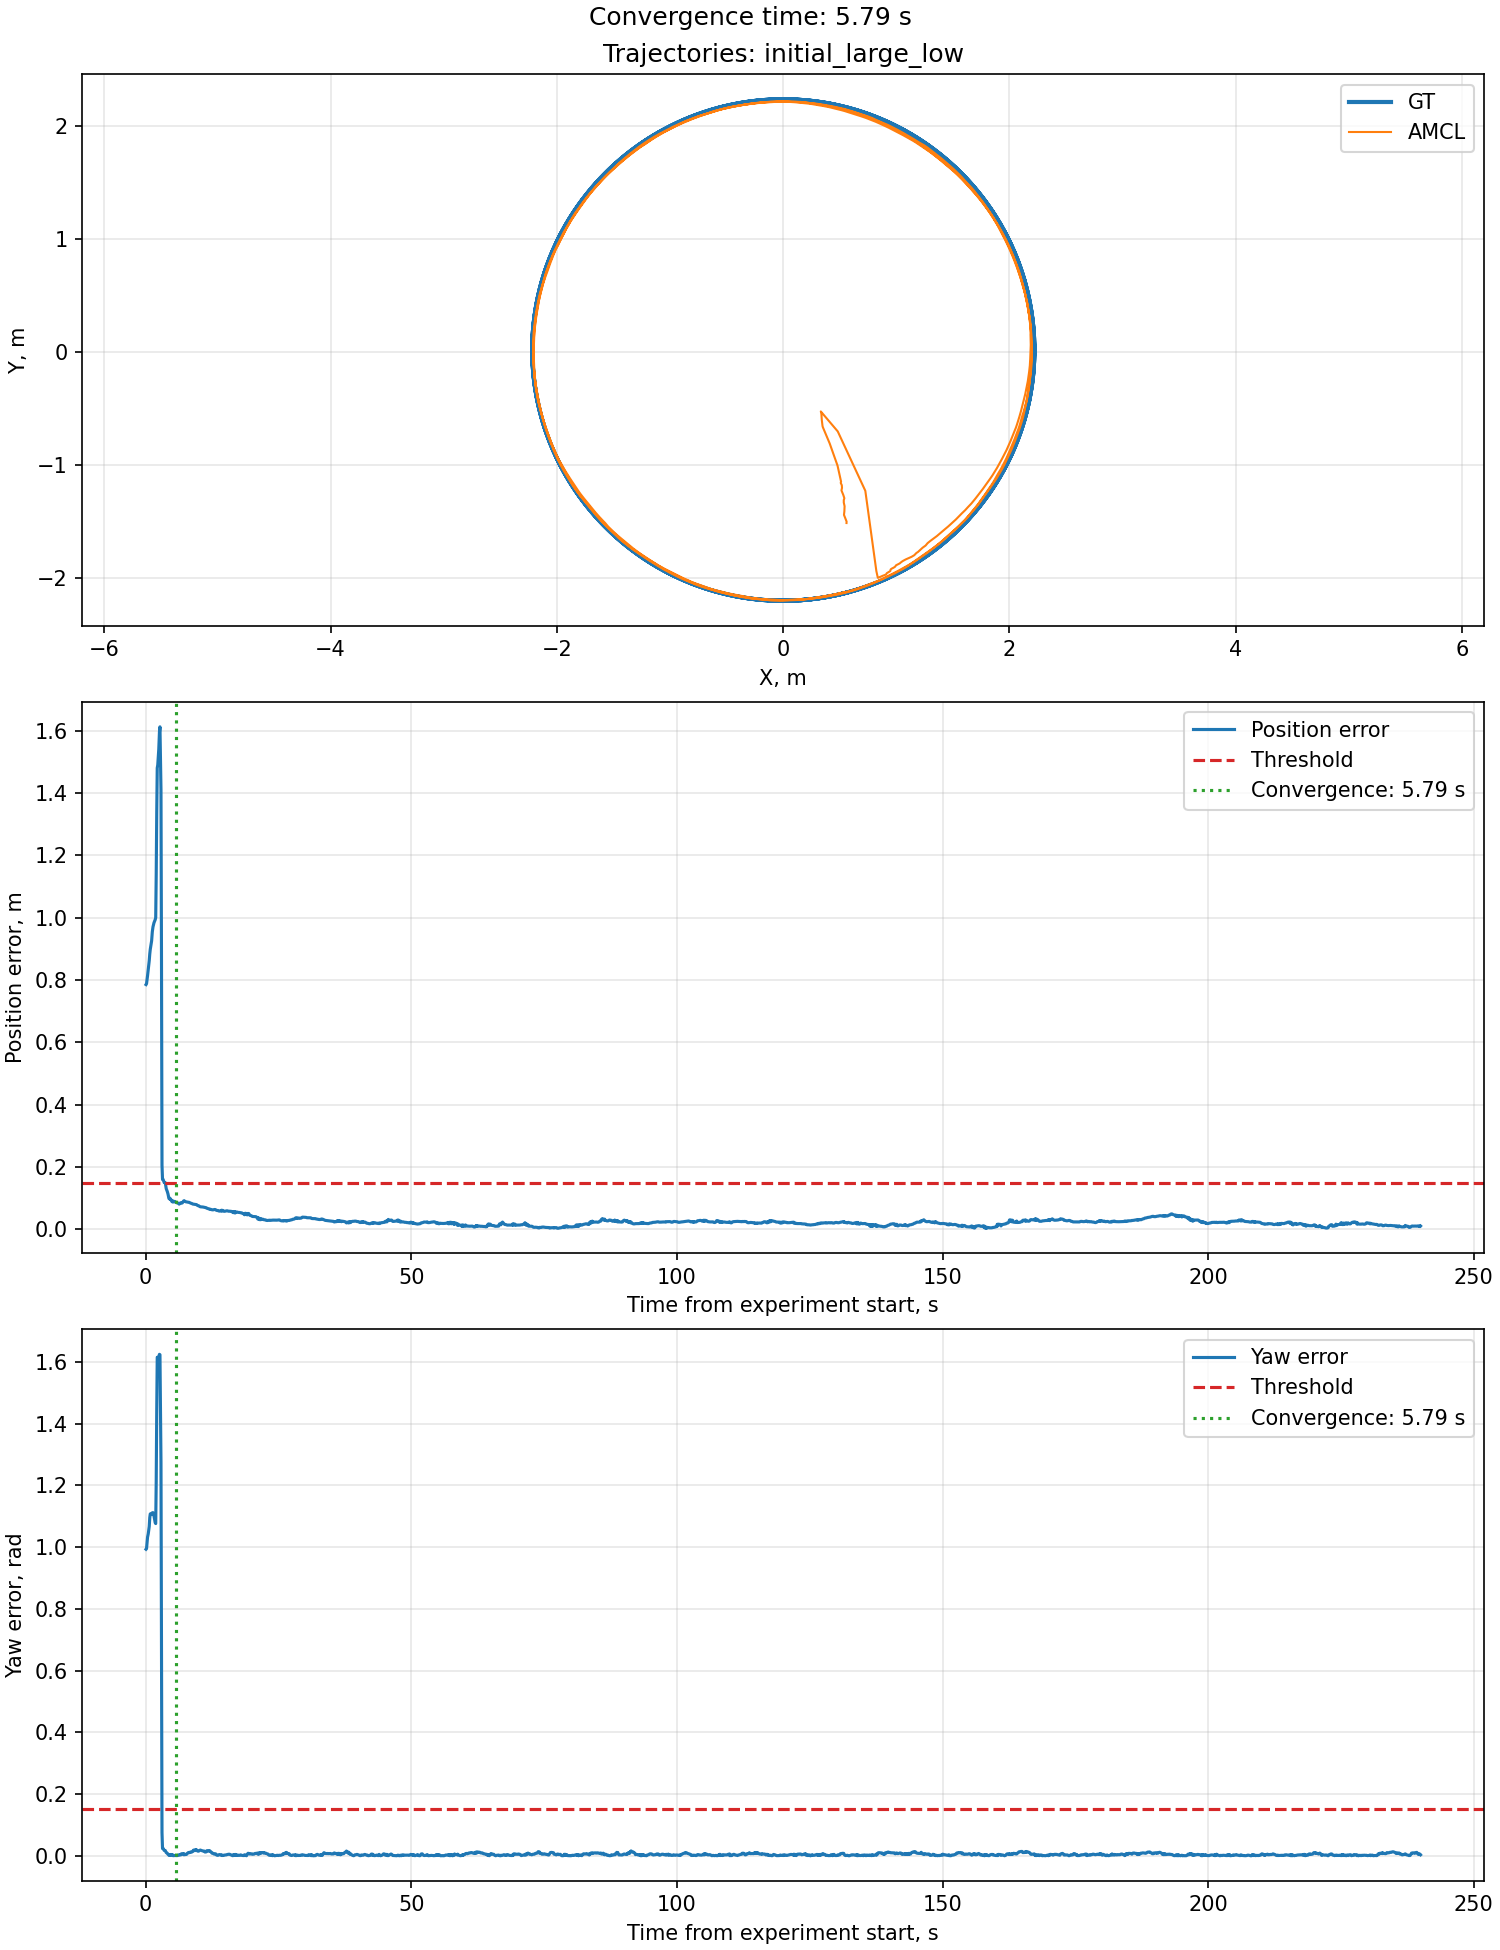

The table this chart was drawn from, first rows:
simulation_time_s, elapsed_s, gt_x_m, gt_y_m, gt_yaw_rad, amcl_x_m, amcl_y_m, amcl_yaw_rad, position_error_m, angle_error_rad
18.37, 0.064, 0.1688, -2.194, 0.0764, 0.5595, -1.512, 1.069, 0.7855, 0.9927
18.46, 0.16, 0.1856, -2.192, 0.084, 0.5602, -1.499, 1.078, 0.7881, 0.9945
18.66, 0.352, 0.2193, -2.189, 0.09922, 0.5372, -1.44, 1.131, 0.8138, 1.032
18.78, 0.48, 0.2417, -2.187, 0.1094, 0.5407, -1.408, 1.152, 0.8339, 1.042
18.98, 0.672, 0.2752, -2.183, 0.1246, 0.5425, -1.363, 1.191, 0.8624, 1.067
19.07, 0.768, 0.292, -2.181, 0.1322, 0.5354, -1.332, 1.227, 0.8834, 1.095
19.17, 0.864, 0.3087, -2.178, 0.1398, 0.5353, -1.309, 1.247, 0.8985, 1.107
19.26, 0.96, 0.3255, -2.176, 0.1474, 0.5406, -1.293, 1.254, 0.9088, 1.107
19.42, 1.12, 0.3533, -2.172, 0.1601, 0.5309, -1.263, 1.266, 0.926, 1.106
19.55, 1.248, 0.3755, -2.168, 0.1702, 0.5149, -1.223, 1.281, 0.9548, 1.111
19.68, 1.376, 0.3977, -2.164, 0.1804, 0.5197, -1.201, 1.292, 0.9707, 1.111
19.87, 1.568, 0.4309, -2.158, 0.1956, 0.5179, -1.178, 1.296, 0.9841, 1.101
20.1, 1.792, 0.4695, -2.15, 0.2134, 0.5085, -1.157, 1.292, 0.9936, 1.079
20.19, 1.888, 0.486, -2.146, 0.221, 0.5115, -1.146, 1.297, 1, 1.076
20.29, 1.984, 0.5025, -2.142, 0.2286, 0.4803, -1.004, 1.441, 1.138, 1.213
20.38, 2.08, 0.5189, -2.139, 0.2362, 0.4108, -0.8078, 1.677, 1.335, 1.44
20.48, 2.176, 0.5353, -2.135, 0.2438, 0.3509, -0.6653, 1.858, 1.481, 1.614
20.58, 2.272, 0.5517, -2.13, 0.2514, 0.3477, -0.6544, 1.864, 1.49, 1.613
20.77, 2.464, 0.5844, -2.122, 0.2666, 0.3412, -0.6006, 1.883, 1.541, 1.616
20.9, 2.592, 0.6061, -2.116, 0.2768, 0.3374, -0.5425, 1.901, 1.596, 1.624
20.99, 2.688, 0.6223, -2.111, 0.2844, 0.3321, -0.5246, 1.907, 1.613, 1.623
21.18, 2.88, 0.6547, -2.101, 0.2996, 0.4822, -0.7016, 1.574, 1.41, 1.274
21.28, 2.976, 0.6708, -2.096, 0.3072, 0.7258, -1.227, 0.9807, 0.8713, 0.6735
21.38, 3.072, 0.6869, -2.091, 0.3148, 0.8234, -1.938, 0.3891, 0.2053, 0.07427
21.47, 3.168, 0.703, -2.086, 0.3224, 0.8363, -1.997, 0.3462, 0.1602, 0.02374
21.57, 3.264, 0.719, -2.081, 0.33, 0.8522, -1.991, 0.3544, 0.1603, 0.02437
21.66, 3.36, 0.7349, -2.075, 0.3376, 0.8634, -1.986, 0.3586, 0.1561, 0.02098
21.79, 3.488, 0.7562, -2.067, 0.3478, 0.8778, -1.98, 0.3651, 0.15, 0.01729
21.98, 3.68, 0.7878, -2.056, 0.363, 0.9088, -1.968, 0.3801, 0.1497, 0.01711
22.18, 3.872, 0.8193, -2.043, 0.3782, 0.9155, -1.956, 0.3882, 0.1299, 0.009964
22.37, 4.064, 0.8507, -2.031, 0.3935, 0.935, -1.944, 0.4018, 0.1212, 0.008357
22.5, 4.192, 0.8714, -2.022, 0.4036, 0.9469, -1.937, 0.4085, 0.1137, 0.004855
22.69, 4.384, 0.9024, -2.009, 0.4188, 0.9496, -1.922, 0.4204, 0.09828, 0.001585
22.78, 4.48, 0.9178, -2.002, 0.4264, 0.9642, -1.913, 0.4303, 0.1002, 0.003872
22.88, 4.576, 0.9332, -1.995, 0.434, 0.9744, -1.908, 0.435, 0.09574, 0.0009709
22.98, 4.672, 0.9485, -1.987, 0.4417, 0.9888, -1.899, 0.4458, 0.09759, 0.004104
23.14, 4.832, 0.9739, -1.975, 0.4543, 0.9974, -1.886, 0.458, 0.09204, 0.003612
23.26, 4.96, 0.9941, -1.965, 0.4645, 1.012, -1.879, 0.4662, 0.0883, 0.001727
23.36, 5.056, 1.009, -1.958, 0.4721, 1.032, -1.869, 0.4756, 0.09185, 0.003536
23.46, 5.152, 1.024, -1.95, 0.4797, 1.036, -1.863, 0.48, 0.08737, 0.0002792
23.62, 5.312, 1.049, -1.937, 0.4924, 1.056, -1.849, 0.4918, 0.08795, 0.0006461
23.78, 5.472, 1.074, -1.923, 0.5051, 1.083, -1.834, 0.5059, 0.08947, 0.000798
24.1, 5.792, 1.123, -1.895, 0.5305, 1.134, -1.811, 0.5297, 0.08495, 0.0007128
24.26, 5.952, 1.147, -1.881, 0.5431, 1.158, -1.797, 0.5427, 0.08489, 0.0004462
24.35, 6.048, 1.161, -1.872, 0.5508, 1.167, -1.789, 0.5494, 0.08391, 0.001331
24.48, 6.176, 1.181, -1.86, 0.5609, 1.177, -1.777, 0.5595, 0.08326, 0.001374
24.61, 6.304, 1.2, -1.848, 0.5711, 1.191, -1.768, 0.5677, 0.08056, 0.003311
24.9, 6.592, 1.242, -1.82, 0.5939, 1.226, -1.737, 0.5913, 0.08524, 0.002565
24.99, 6.688, 1.256, -1.811, 0.6015, 1.232, -1.73, 0.5955, 0.08396, 0.005972
25.18, 6.88, 1.284, -1.792, 0.6167, 1.259, -1.711, 0.6097, 0.0843, 0.00699
25.38, 7.072, 1.311, -1.772, 0.632, 1.276, -1.69, 0.6257, 0.08886, 0.006292
25.47, 7.168, 1.325, -1.762, 0.6396, 1.292, -1.677, 0.6364, 0.09123, 0.003179
25.57, 7.264, 1.338, -1.752, 0.6472, 1.301, -1.67, 0.6411, 0.08977, 0.006081
25.66, 7.36, 1.352, -1.741, 0.6548, 1.318, -1.658, 0.6512, 0.09026, 0.003543
25.79, 7.488, 1.369, -1.728, 0.6649, 1.333, -1.647, 0.6608, 0.08836, 0.004116
25.98, 7.68, 1.396, -1.707, 0.6802, 1.358, -1.627, 0.6758, 0.08766, 0.004354
26.18, 7.872, 1.422, -1.685, 0.6954, 1.378, -1.61, 0.6871, 0.08692, 0.008306
26.37, 8.064, 1.448, -1.663, 0.7106, 1.399, -1.592, 0.6999, 0.08651, 0.0107
26.46, 8.16, 1.461, -1.652, 0.7182, 1.412, -1.581, 0.7082, 0.08634, 0.01007
26.59, 8.288, 1.477, -1.637, 0.7284, 1.427, -1.569, 0.7181, 0.08518, 0.01028
... 1,735 more rows
